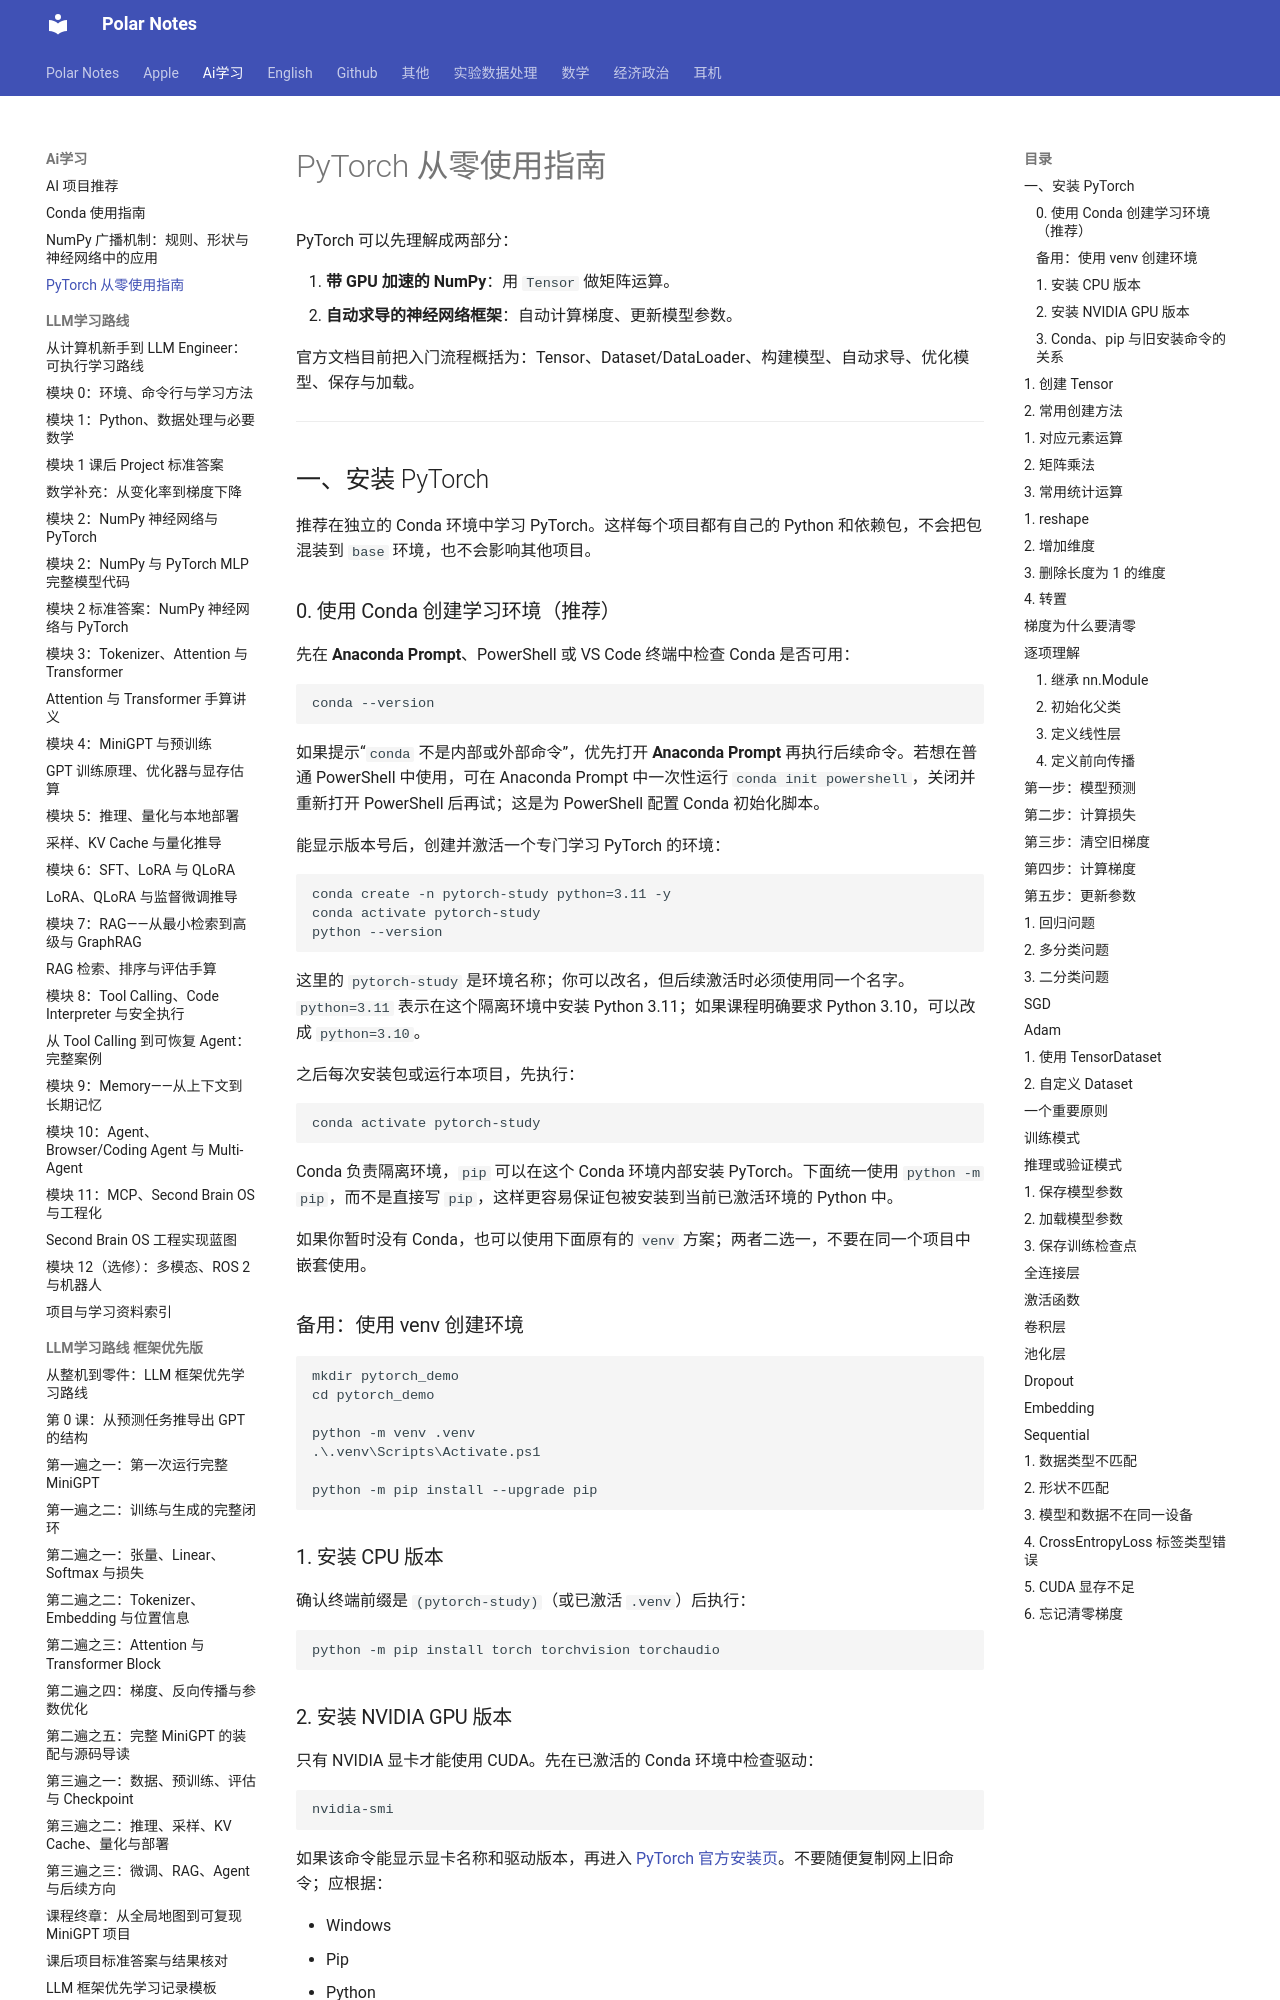

repository: Polar0216/polar-notes · page: ai学习/PyTorch使用指南/index.html · generator: mkdocs

# PyTorch 从零使用指南

PyTorch 可以先理解成两部分：

1. **带 GPU 加速的 NumPy**：用 `Tensor` 做矩阵运算。
2. **自动求导的神经网络框架**：自动计算梯度、更新模型参数。

官方文档目前把入门流程概括为：Tensor、Dataset/DataLoader、构建模型、自动求导、优化模型、保存与加载。

---

## 一、安装 PyTorch

推荐在独立的 Conda 环境中学习 PyTorch。这样每个项目都有自己的 Python 和依赖包，不会把包混装到 `base` 环境，也不会影响其他项目。

### 0. 使用 Conda 创建学习环境（推荐）

先在 **Anaconda Prompt**、PowerShell 或 VS Code 终端中检查 Conda 是否可用：

```powershell
conda --version
```

如果提示“`conda` 不是内部或外部命令”，优先打开 **Anaconda Prompt** 再执行后续命令。若想在普通 PowerShell 中使用，可在 Anaconda Prompt 中一次性运行 `conda init powershell`，关闭并重新打开 PowerShell 后再试；这是为 PowerShell 配置 Conda 初始化脚本。

能显示版本号后，创建并激活一个专门学习 PyTorch 的环境：

```powershell
conda create -n pytorch-study python=3.11 -y
conda activate pytorch-study
python --version
```

这里的 `pytorch-study` 是环境名称；你可以改名，但后续激活时必须使用同一个名字。`python=3.11` 表示在这个隔离环境中安装 Python 3.11；如果课程明确要求 Python 3.10，可以改成 `python=3.10`。

之后每次安装包或运行本项目，先执行：

```powershell
conda activate pytorch-study
```

Conda 负责隔离环境，`pip` 可以在这个 Conda 环境内部安装 PyTorch。下面统一使用 `python -m pip`，而不是直接写 `pip`，这样更容易保证包被安装到当前已激活环境的 Python 中。

如果你暂时没有 Conda，也可以使用下面原有的 `venv` 方案；两者二选一，不要在同一个项目中嵌套使用。
